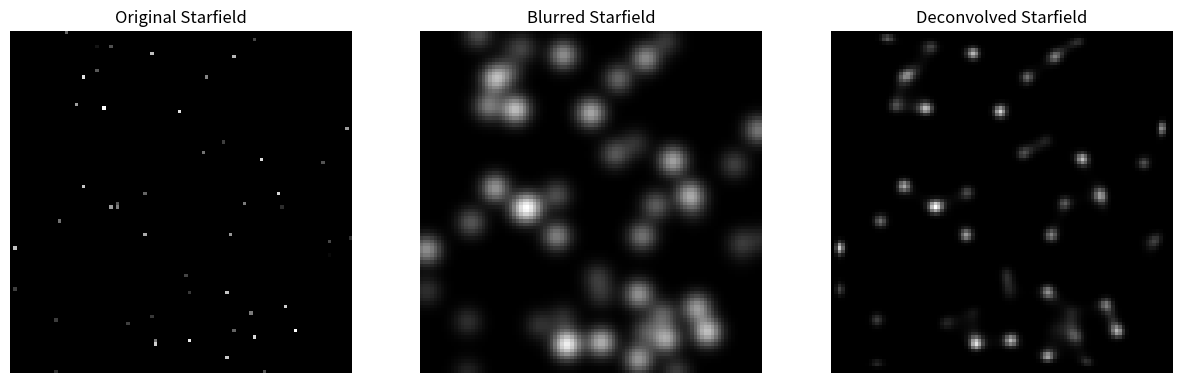

Reproduce this figure in Python.
import numpy as np
import matplotlib.pyplot as plt
from scipy.ndimage import gaussian_filter
from scipy.signal import convolve2d
from scipy.signal import deconvolve

# Function to generate a simulated starfield image
def generate_starfield(size, num_stars, max_brightness):
    """
    Generate a simulated starfield image.

    Parameters:
    size (int): Size of the image (size x size pixels)
    num_stars (int): Number of stars to simulate
    max_brightness (int): Maximum brightness of the stars

    Returns:
    image (np.ndarray): Simulated starfield image
    """
    image = np.zeros((size, size))
    for _ in range(num_stars):
        x, y = np.random.randint(0, size, 2)
        brightness = np.random.randint(1, max_brightness)
        image[x, y] = brightness
    return image

# Function to generate a Point Spread Function (PSF)
def generate_psf(size, std_dev):
    """
    Generate a Point Spread Function (PSF) using a Gaussian distribution.

    Parameters:
    size (int): Size of the PSF (size x size pixels)
    std_dev (float): Standard deviation of the Gaussian distribution

    Returns:
    psf (np.ndarray): Generated PSF
    """
    x = np.linspace(-size // 2, size // 2, size)
    y = x[:, np.newaxis]
    psf = np.exp(-(x**2 + y**2) / (2 * std_dev**2))
    psf /= psf.sum()  # Normalize the PSF
    return psf

# Function to perform Richardson-Lucy deconvolution
def richardson_lucy(image, psf, iterations):
    """
    Perform Richardson-Lucy deconvolution.

    Parameters:
    image (np.ndarray): The blurred image
    psf (np.ndarray): The Point Spread Function
    iterations (int): Number of iterations for the deconvolution algorithm

    Returns:
    deconvolved (np.ndarray): Deconvolved image
    """
    u = np.full(image.shape, 0.5)
    for _ in range(iterations):
        conv = convolve2d(u, psf, mode='same')
        ratio = image / conv
        u *= convolve2d(ratio, psf[::-1, ::-1], mode='same')
    return u

# Parameters
image_size = 100
num_stars = 50
max_brightness = 255
psf_size = 21
std_dev = 3
deconv_iterations = 30

# Generate simulated starfield and PSF
starfield = generate_starfield(image_size, num_stars, max_brightness)
psf = generate_psf(psf_size, std_dev)

# Blur the image using the PSF
blurred_starfield = convolve2d(starfield, psf, mode='same')

# Perform deconvolution
deconvolved_starfield = richardson_lucy(blurred_starfield, psf, deconv_iterations)

# Visualization
fig, ax = plt.subplots(1, 3, figsize=(15, 5))

# Original Starfield
ax[0].imshow(starfield, cmap='gray')
ax[0].set_title('Original Starfield')
ax[0].axis('off')

# Blurred Starfield
ax[1].imshow(blurred_starfield, cmap='gray')
ax[1].set_title('Blurred Starfield')
ax[1].axis('off')

# Deconvolved Starfield
ax[2].imshow(deconvolved_starfield, cmap='gray')
ax[2].set_title('Deconvolved Starfield')
ax[2].axis('off')

plt.show()
